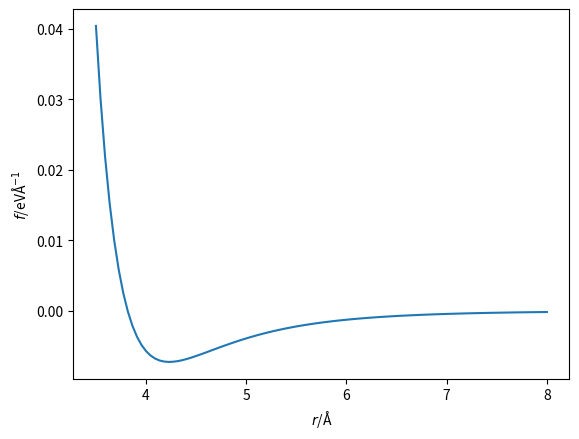

This chart was generated by the following Python code:
import numpy as np
import matplotlib.pyplot as plt

def lj_force(r, epsilon, sigma):
    """
    Implementation of the Lennard-Jones potential 
    to calculate the force of the interaction.
    
    Parameters
    ----------
    r: float
        Distance between two particles (Å)
    epsilon: float 
        Potential energy at the equilibrium bond 
        length (eV)
    sigma: float 
        Distance at which the potential energy is 
        zero (Å)
    
    Returns
    -------
    float
        Force of the van der Waals interaction (eV/Å)
    """
    return 48 * epsilon * np.power(
        sigma, 12) / np.power(
        r, 13) - 24 * epsilon * np.power(
        sigma, 6) / np.power(r, 7)
    
r = np.linspace(3.5, 8, 100)
plt.plot(r, lj_force(r, 0.0103, 3.4))
plt.xlabel(r'$r$/Å')
plt.ylabel(r'$f$/eVÅ$^{-1}$')
plt.show()